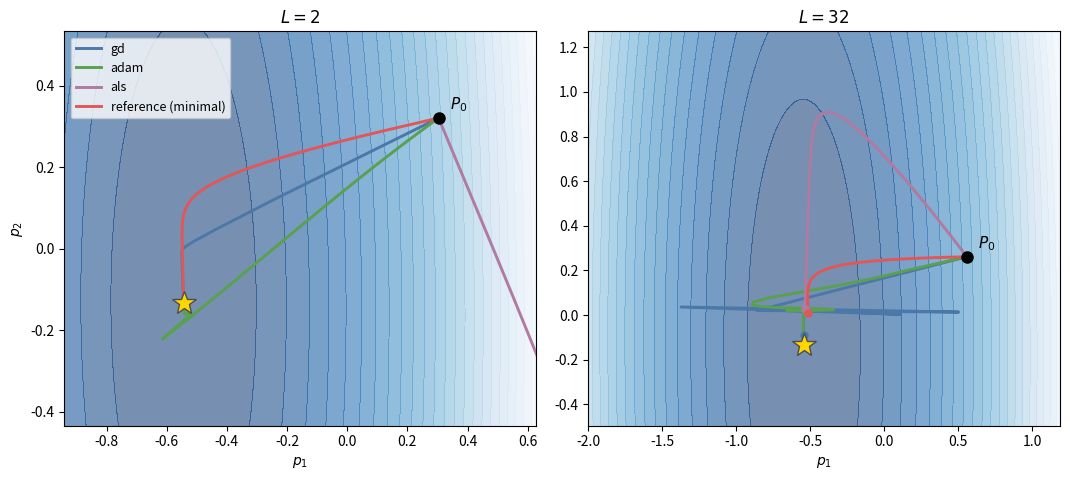

Source code (Python):
"""E8: operator-space trajectories, rebuilt from the previous submission's figure.

The plot is in OPERATOR space, which is the whole point and which a weight-space plot cannot do.
The model is a deep linear chain W_L...W_1 = P in R^{1x2} on a two-feature regression, so however
many layers and hidden units the weight space has, the operator has exactly two components and its
trajectory can be drawn exactly. The loss is quadratic in P,

    L(P) = (1/N) || X P^T - y ||^2,

so the contours are exact ellipses, not a sampled surface, and P* is the OLS solution.

Why weight space was the wrong plane. A model whose WEIGHT space is two-dimensional (a scalar
two-layer chain) has a rank-one step map M = [w2, w1], and then M^+ is a multiple of M^T: gradient
descent and the minimal reference are collinear, measured at cos = 1.0000000000, and the figure
cannot show a direction difference at all. With L layers into a 2-dimensional operator, M has rank
two and the two separate. The previous submission's figure worked for exactly this reason.

Each optimiser descends the SAME quadratic in P. What differs is only how the factorisation
converts a weight step into an operator step, so every separation visible here is attributable to
the parameterisation rather than to the objective -- which is the cleanest possible statement of
what this paper measures.

    gd, adam    the usual steps on the weights, with the operator change they happen to induce
    ref         the minimum-norm weight update realising the ideal operator step -eta*dL/dP,
                so its operator trajectory follows the operator-space gradient by construction
    als         alternating exact minimisation, kept because it is what the previous figure used
                and because it is NOT a minimal realisation -- the contrast is the point

Writes runs/theory/fig_traj2d.png and runs/theory/traj2d.json.
"""
from __future__ import annotations
import argparse, json
from pathlib import Path
import numpy as np


def dataset(n, seed, scales=(1.0, 0.35)):
    rng = np.random.default_rng(seed)
    X = rng.standard_normal((n, 2)) * np.asarray(scales)
    w = rng.standard_normal(2)
    return X, X @ w


def init_weights(L, h, seed, init):
    """Shapes: (h,2), (h,h) x (L-2), (1,h). P = W_L...W_1 is 1x2."""
    rng = np.random.default_rng(seed)
    dims = [(h, 2)] + [(h, h)] * (L - 2) + [(1, h)] if L >= 2 else [(1, 2)]
    Ws = []
    for (m, k) in dims:
        if init == "orthogonal":
            a = rng.standard_normal((max(m, k), min(m, k)))
            q, r = np.linalg.qr(a)
            q = q * np.sign(np.diag(r))
            W = q if m >= k else q.T
        else:                                        # xavier
            W = rng.standard_normal((m, k)) / k ** 0.5
        Ws.append(W)
    return Ws


def operator(Ws):
    P = Ws[0]
    for W in Ws[1:]:
        P = W @ P
    return P                                          # (1, 2)


def contexts(Ws):
    """A_l (1 x m_l) and B_l (k_l x 2) with P = A_l W_l B_l."""
    L = len(Ws)
    B = [np.eye(Ws[0].shape[1])]
    for l in range(L - 1):
        B.append(Ws[l] @ B[-1])
    A = [np.eye(Ws[-1].shape[0])]
    for l in range(L - 1, 0, -1):
        A.append(A[-1] @ Ws[l])
    return A[::-1], B


def step_map(Ws):
    """M as an explicit 2 x n_params matrix: vec(dW) -> vec(dP)."""
    A, B = contexts(Ws)
    blocks = [np.kron(B[l].T, A[l]) for l in range(len(Ws))]   # vec is row-major via kron(B^T, A)
    return np.concatenate(blocks, axis=1)


def unpack(v, Ws):
    out, off = [], 0
    for W in Ws:
        q = W.size
        out.append(v[off:off + q].reshape(W.shape))
        off += q
    return out


def op_grad(P, X, y):
    """dL/dP for L = (1/N)||X P^T - y||^2, shape (1,2)."""
    r = X @ P.ravel() - y
    return (2.0 / X.shape[0]) * (r @ X).reshape(1, 2)


def take(arm, Ws, X, y, lr, eta, state, lam=1e-2):
    P = operator(Ws)
    G = op_grad(P, X, y)
    M = step_map(Ws)
    gW = M.T @ G.ravel()                              # = dL/dW, the backprop gradient
    if arm == "gd":
        d = -lr * gW
    elif arm == "adam":
        b1, b2, e = 0.9, 0.999, 1e-8
        state["m"] = b1 * state["m"] + (1 - b1) * gW
        state["v"] = b2 * state["v"] + (1 - b2) * gW * gW
        state["t"] += 1
        mh = state["m"] / (1 - b1 ** state["t"])
        vh = state["v"] / (1 - b2 ** state["t"])
        d = -lr * mh / (np.sqrt(vh) + e)
    elif arm == "ref":
        d = np.linalg.pinv(M) @ (-eta * G.ravel())    # minimum-norm realisation of the ideal step
    elif arm == "als":
        # one damped sweep of alternating exact minimisation over the layers
        d = np.zeros(M.shape[1])
        A, B = contexts(Ws)
        off, tgt = 0, (-eta * G)
        for l, W in enumerate(Ws):
            a, b = A[l], B[l]
            Ml = np.kron(b.T, a)
            # Ridge-damped: an undamped per-layer exact solve is a greedy sweep that over-corrects
            # and diverges here (||P-P*||=154 at L=2). Damping is what the previous submission's
            # ALS used too; without it the arm shows an implementation artefact, not the method.
            H = Ml.T @ Ml + lam * np.eye(Ml.shape[1])
            dl = np.linalg.solve(H, Ml.T @ tgt.ravel())
            d[off:off + W.size] = dl
            tgt = tgt - (Ml @ dl).reshape(1, 2)
            off += W.size
    else:
        raise ValueError(arm)
    return [W + dw for W, dw in zip(Ws, unpack(d, Ws))]


def run(arm, L, h, seed, init, X, y, lr, eta, steps, lam=1e-2):
    """Returns (operator path, per-step alignment with the operator gradient).

    The alignment is cos(realised dP, -dL/dP): +1 means the step moved the operator exactly where
    the loss asked, NEGATIVE means it moved the operator the wrong way. Note this is a fidelity
    measure, NOT a quality one -- the operator gradient is steepest descent, which on an
    anisotropic loss is itself an indirect route, so a method can be less aligned and still reach
    the optimum sooner. That is why Adam can beat the reference here while scoring lower.
    """
    Ws = init_weights(L, h, seed, init)
    state = {"m": 0.0, "v": 0.0, "t": 0}
    path = [operator(Ws).ravel().copy()]
    align = []
    for _ in range(steps):
        P0 = operator(Ws)
        G = op_grad(P0, X, y)
        Ws = take(arm, Ws, X, y, lr, eta, state, lam)
        P = operator(Ws).ravel()
        if not np.all(np.isfinite(P)) or np.abs(P).max() > 1e3:
            break
        dP = P - P0.ravel()
        ideal = -G.ravel()
        nd, ni = np.linalg.norm(dP), np.linalg.norm(ideal)
        align.append(float(dP @ ideal / (nd * ni)) if nd > 1e-300 and ni > 1e-300 else np.nan)
        path.append(P.copy())
    return np.array(path), np.array(align)


def main():
    ap = argparse.ArgumentParser(description=__doc__)
    ap.add_argument("--depths", type=int, nargs="+", default=[2, 32])
    ap.add_argument("--hidden", type=int, default=8)
    ap.add_argument("--n", type=int, default=256)
    ap.add_argument("--seed", type=int, default=0)
    ap.add_argument("--init", default="xavier", choices=["xavier", "orthogonal"])
    ap.add_argument("--lr", type=float, default=0.06)
    ap.add_argument("--adam-lr", type=float, default=0.006)
    ap.add_argument("--eta", type=float, default=0.06)
    ap.add_argument("--steps", type=int, default=700)
    ap.add_argument("--out", default="runs/theory/fig_traj2d.png")
    a = ap.parse_args()

    X, y = dataset(a.n, a.seed)
    Pstar = np.linalg.lstsq(X, y, rcond=None)[0]
    arms = ["gd", "adam", "als", "ref"]
    rates = {"gd": a.lr, "adam": a.adam_lr, "als": a.lr, "ref": a.lr}
    data, align = {}, {}
    for L in a.depths:
        for arm in arms:
            pth, al = run(arm, L, a.hidden, a.seed, a.init, X, y, rates[arm], a.eta, a.steps)
            data[f"L{L}_{arm}"] = pth.tolist()
            align[f"L{L}_{arm}"] = al.tolist()

    import matplotlib
    matplotlib.use("Agg")
    import matplotlib.pyplot as plt
    style = {"gd": ("#4c78a8", "-"), "adam": ("#59a14f", "-"),
             "als": ("#b07aa1", "-"), "ref": ("#e15759", "-")}
    fig, axes = plt.subplots(1, len(a.depths), figsize=(5.4 * len(a.depths), 4.9), squeeze=False)
    def view(L):
        """Limits per panel, from the arms that converge. A diverging arm must be allowed to run
        off-frame rather than rescale the panel until the others are an indistinguishable blob."""
        pts = [Pstar.reshape(1, 2)]
        for arm in arms:
            q = np.array(data[f"L{L}_{arm}"])
            if not len(q):
                continue
            d0 = np.linalg.norm(q[0] - Pstar) + 1e-9
            if np.linalg.norm(q[-1] - Pstar) <= 3 * d0:      # converging or at least not fleeing
                pts.append(q)
        z = np.concatenate(pts)
        lo, hi = z.min(0), z.max(0)
        pad = 0.30 * (hi - lo + 1e-9) + 0.05
        return lo - pad, hi + pad

    for ax, L in zip(axes[0], a.depths):
        lo, hi = view(L)
        g1 = np.linspace(lo[0], hi[0], 300)
        g2 = np.linspace(lo[1], hi[1], 300)
        G1, G2 = np.meshgrid(g1, g2)
        R = (X[:, 0][:, None, None] * G1 + X[:, 1][:, None, None] * G2) - y[:, None, None]
        Z = (R ** 2).mean(0)
        ax.set_xlim(lo[0], hi[0]); ax.set_ylim(lo[1], hi[1])
        ax.contourf(G1, G2, Z, levels=28, cmap="Blues_r", alpha=0.55, zorder=0)
        for arm in arms:
            p = np.array(data[f"L{L}_{arm}"])
            col, ls = style[arm]
            ax.plot(p[:, 0], p[:, 1], color=col, ls=ls, lw=2.1, zorder=3,
                    label={"ref": "reference (minimal)"}.get(arm, arm))
            ax.plot(p[-1, 0], p[-1, 1], "o", color=col, ms=5, zorder=4)
        p0 = np.array(data[f"L{L}_gd"])[0]
        ax.plot(*p0, "o", color="k", ms=8, zorder=5)
        ax.annotate("$P_0$", p0, textcoords="offset points", xytext=(8, 6), fontsize=11)
        ax.plot(*Pstar, "*", color="gold", ms=18, mec="0.3", zorder=5)
        ax.set_title(f"$L={L}$"); ax.set_xlabel("$p_1$")
    axes[0][0].set_ylabel("$p_2$")
    axes[0][0].legend(loc="best", frameon=True, fontsize=9)
    Path(a.out).parent.mkdir(parents=True, exist_ok=True)
    fig.tight_layout(); fig.savefig(a.out, dpi=160)
    Path(a.out).with_suffix(".json").write_text(json.dumps(
        {"args": vars(a), "Pstar": Pstar.tolist(), "paths": data, "align": align}, indent=1))
    print(f"wrote {a.out}")
    for L in a.depths:
        fin = {arm: float(np.linalg.norm(np.array(data[f'L{L}_{arm}'])[-1] - Pstar)) for arm in arms}
        print(f"  L={L:>3} final ||P-P*||: " + "  ".join(f"{k} {v:.4f}" for k, v in fin.items()))
        # A run that diverged contributes an alignment statistic computed from a handful of
        # blown-up steps: measured, gd at L=8 seed 3 kept 2 of 400 steps and reported "100%
        # anti-aligned", which is one step of a diverging trajectory, not a property of gd.
        div = {k: len(data[f'L{L}_{k}']) < 0.9 * a.steps for k in arms}
        if any(div.values()):
            print(f"       DIVERGED (excluded from alignment): " +
                  ", ".join(k for k in arms if div[k]))
        print(f"       alignment cos(dP, -dL/dP):  " + "  ".join(
            f"{k} mean {np.nanmean(np.array(align[f'L{L}_{k}'])):+.3f} "
            f"min {np.nanmin(np.array(align[f'L{L}_{k}'])):+.3f} "
            f"neg {100*np.nanmean(np.array(align[f'L{L}_{k}'])<0):.0f}%"
            for k in arms if not div[k]))


if __name__ == "__main__":
    main()
